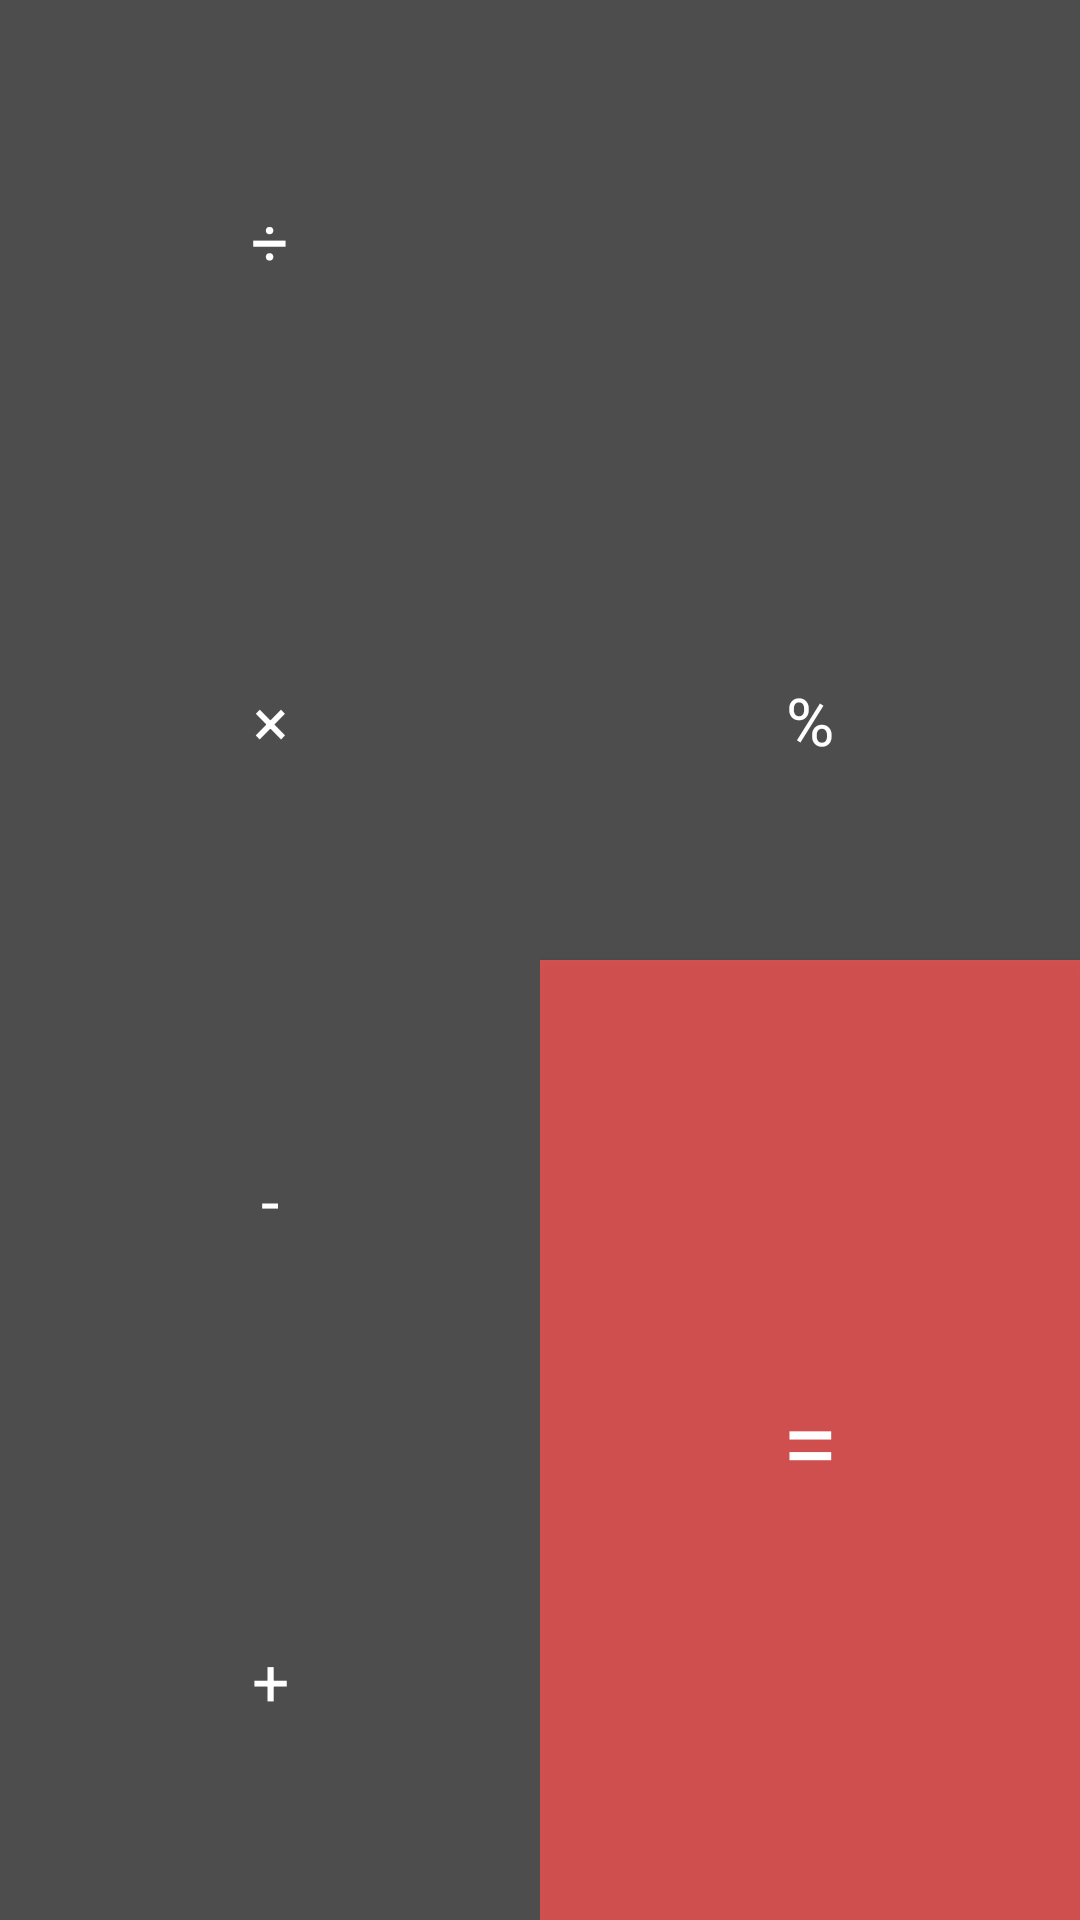

Android layout source for this screen:
<!-- AndroidManifest.xml: application theme AppTheme -->
<!-- res/layout/ops.xml -->
<?xml version="1.0" encoding="utf-8"?>

<LinearLayout xmlns:android="http://schemas.android.com/apk/res/android"
    android:orientation="horizontal"
    android:layout_width="match_parent"
    android:layout_height="match_parent"
    android:background="@color/num_panel_bg_color">

    <LinearLayout
        android:layout_width="match_parent"
        android:layout_height="match_parent"
        android:orientation="vertical"
        android:layout_weight="1">

        <Button
            android:id="@+id/op_div"
            android:layout_width="match_parent"
            android:layout_height="match_parent"
            android:layout_weight="1"
            android:background="#00FFFFFF"
            android:onClick="btnClicked"
            android:text="@string/op_div"
            android:textAppearance="@style/TextAppearance.AppCompat.Large"
            android:textColor="@color/num_text_color" />

        <Button
            android:id="@+id/op_mul"
            android:layout_width="match_parent"
            android:layout_height="match_parent"
            android:layout_weight="1"
            android:background="#00FFFFFF"
            android:onClick="btnClicked"
            android:text="@string/op_mul"
            android:textAppearance="@style/TextAppearance.AppCompat.Large"
            android:textColor="@color/num_text_color" />

        <Button
            android:id="@+id/op_sub"
            android:layout_width="match_parent"
            android:layout_height="match_parent"
            android:layout_weight="1"
            android:background="#00FFFFFF"
            android:onClick="btnClicked"
            android:text="@string/op_sub"
            android:textAppearance="@style/TextAppearance.AppCompat.Large"
            android:textColor="@color/num_text_color" />

        <Button
            android:id="@+id/op_add"
            android:layout_width="match_parent"
            android:layout_height="match_parent"
            android:layout_weight="1"
            android:background="#00FFFFFF"
            android:onClick="btnClicked"
            android:text="@string/op_add"
            android:textAppearance="@style/TextAppearance.AppCompat.Large"
            android:textColor="@color/num_text_color" />
    </LinearLayout>

    <LinearLayout
        android:layout_width="match_parent"
        android:layout_height="match_parent"
        android:orientation="vertical"
        android:layout_weight="1">

        <ImageButton
            android:id="@+id/del"
            android:layout_width="match_parent"
            android:layout_height="match_parent"
            android:layout_weight="3"
            android:background="#00FFFFFF"
            android:foreground="@drawable/ic_del"
            android:foregroundGravity="center"
            android:onClick="btnClicked" />


        <Button
            android:id="@+id/op_per"
            android:layout_width="match_parent"
            android:layout_height="match_parent"
            android:layout_weight="3"
            android:background="#00FFFFFF"
            android:onClick="btnClicked"
            android:text="@string/op_per"
            android:textAppearance="@style/TextAppearance.AppCompat.Large"
            android:textColor="@color/num_text_color" />

        <Button
            android:id="@+id/eq"
            android:layout_width="match_parent"
            android:layout_height="match_parent"
            android:layout_weight="2"
            android:background="#BEFF5252"
            android:onClick="btnClicked"
            android:text="@string/op_eq"
            android:textAppearance="@style/TextAppearance.AppCompat.Display1"
            android:textColor="@color/num_text_color" />
    </LinearLayout>

</LinearLayout>
<!-- resources referenced by this layout -->
<resources>
  <color name="num_panel_bg_color">#4E4D4D</color>
  <color name="num_text_color">#FFFFFF</color>
  <string name="op_add">+</string>
  <string name="op_div">÷</string>
  <string name="op_eq">=</string>
  <string name="op_mul">×</string>
  <string name="op_per">%</string>
  <string name="op_sub">-</string>
  <style name="AppTheme" parent="Theme.AppCompat.DayNight.NoActionBar">
          
          <item name="colorPrimary">@color/num_panel_bg_color</item>
          <item name="colorPrimaryDark">@color/num_panel_bg_color</item>
          <item name="colorAccent">@color/colorAccent</item>
      </style>
  <color name="colorAccent">#03DAC5</color>
</resources>
